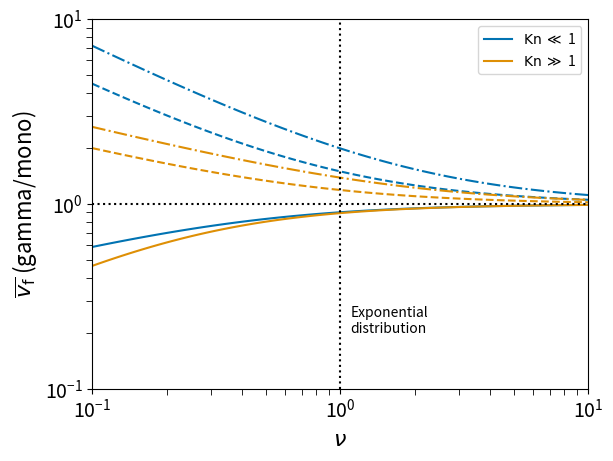

Generate this figure with matplotlib:
import numpy as np
import matplotlib.pylab as plt
from scipy.special import gammaln  # Use log-gamma instead of gamma
import seaborn as sns

# Define nu range
nu = np.logspace(-1, 1, 100)


Kn = 0.01
A = 1.165
B = 0.483
C = 0.997

beta = 1.0 + Kn * (A + B*np.exp(-C/Kn))

# Compute log-Gamma values
log_gamma_nu = gammaln(nu)
log_gamma_nu_p1_3 = gammaln(nu + 1.0/3.0)
log_gamma_nu_p2_3 = gammaln(nu + 2.0/3.0)

vf_l_0 = (nu**(-2.0/3.0) * np.exp(log_gamma_nu_p2_3 - log_gamma_nu) + A*Kn*nu**(-1.0/3.0) * np.exp(log_gamma_nu_p1_3 - log_gamma_nu))/beta
vf_h_0 = nu**(-1.0/3.0) * np.exp(log_gamma_nu_p1_3 - log_gamma_nu)


log_gamma_nu_p1 = gammaln(nu + 1.0)
log_gamma_nu_p4_3 = gammaln(nu + 4.0/3.0)
log_gamma_nu_p5_3 = gammaln(nu + 5.0/3.0)

vf_l_1 = (nu**(-2.0/3.0) * np.exp(log_gamma_nu_p5_3 - log_gamma_nu_p1) + A*Kn*nu**(-1.0/3.0) * np.exp(log_gamma_nu_p4_3 - log_gamma_nu_p1))/beta
vf_h_1 = nu**(-1.0/3.0) * np.exp(log_gamma_nu_p4_3 - log_gamma_nu_p1)

log_gamma_nu_p2 = gammaln(nu + 2.0)
log_gamma_nu_p7_3 = gammaln(nu + 7.0/3.0)
log_gamma_nu_p8_3 = gammaln(nu + 8.0/3.0)

vf_l_2 = (nu**(-2.0/3.0) * np.exp(log_gamma_nu_p8_3 - log_gamma_nu_p2) + A*Kn*nu**(-1.0/3.0) * np.exp(log_gamma_nu_p7_3 - log_gamma_nu_p2))/beta
vf_h_2 = nu**(-1.0/3.0) * np.exp(log_gamma_nu_p7_3 - log_gamma_nu_p2)

# Plot results
fig = plt.figure()
col = sns.color_palette('colorblind')

plt.plot(nu, vf_l_0, label=r'${\rm Kn}$ $\ll$ 1', c=col[0])
plt.plot(nu, vf_h_0, label=r'${\rm Kn}$ $\gg$ 1', c=col[1])

plt.plot(nu, vf_l_1, c=col[0],ls='dashed')
plt.plot(nu, vf_h_1, c=col[1],ls='dashed')

plt.plot(nu, vf_l_2, c=col[0],ls='dashdot')
plt.plot(nu, vf_h_2, c=col[1],ls='dashdot')

plt.vlines(1.0, 0.1, 10, colors='black', ls='dotted')
plt.text(1.1, 0.2, r'Exponential' "\n" r'distribution', c='black')

plt.hlines(1.0, 0.1, 10, colors='black', ls='dotted')


plt.legend()
plt.ylim(0.1, 10)
plt.xlim(1e-1, 10)
plt.xscale('log')
plt.yscale('log')

# Add minor ticks every 0.02 on y-axis
#y_major_ticks = np.arange(0.4, 1.02, 0.1)  # Major ticks every 0.1
#y_minor_ticks = np.arange(0.4, 1.025, 0.025)  # Minor ticks every 0.02

#plt.yticks(y_major_ticks)  # Set major ticks
#plt.minorticks_on()  # Enable minor ticks
#plt.gca().set_yticks(y_minor_ticks, minor=True)  # Set minor ticks

plt.xlabel(r'$\nu$', fontsize=16)
plt.ylabel(r'$\overline{v_{\rm f}}$ (gamma/mono)', fontsize=16)

plt.tick_params(axis='both', which='major', labelsize=14)
plt.tick_params(axis='both', which='minor', labelsize=10, length=4)  # Customize minor ticks

plt.savefig('gamma_fact_vf.pdf', dpi=144, bbox_inches='tight')

plt.show()